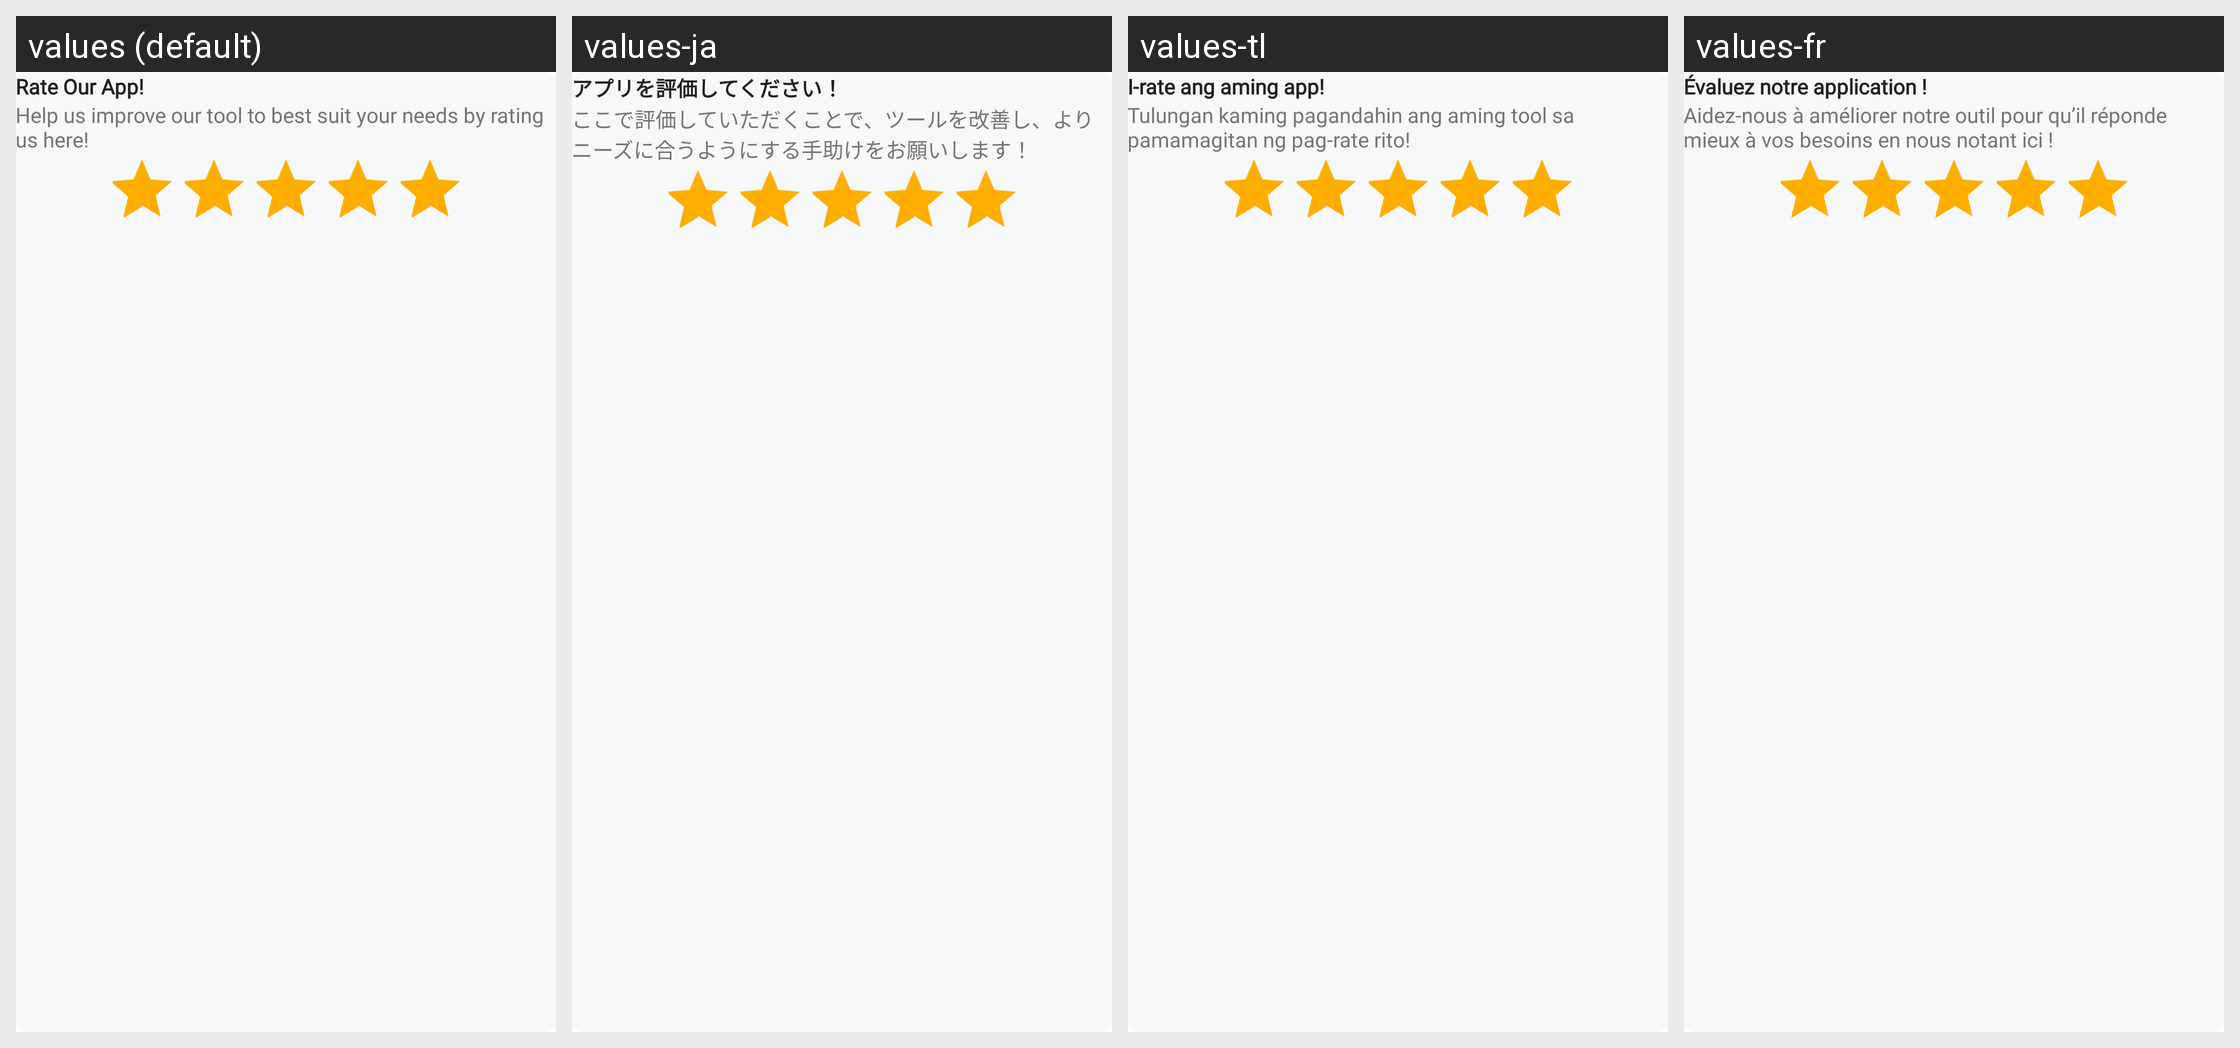

Translations of the strings shown on this Android screen, per locale in the grid:
Android screen res/layout/dialog_rating_star_feedback.xml rendered under 4 locales, left to right: values (default), values-ja, values-tl, values-fr. Device: Nexus 5 (rendered at 1080×1920; each locale shown at half size, 540×960, under a caption strip naming it); theme Theme.CustomTheme.
Other locales in the repository, not shown: values-ar, values-da, values-de, values-es, values-et, values-fi, values-hi, values-id, values-it, values-ko, values-nl, values-no, values-pt, values-ru, values-sv, values-sw, values-ta, values-te, values-tr, values-vi, values-zh.
Strings drawn on this screen, with the default value and each locale's value (text and hints the layout hard-codes, and strings that could not be matched under every locale, appear in the picture but are not listed):

rate_our_app
  values: Rate Our App!
  values-ja: アプリを評価してください！
  values-tl: I-rate ang aming app!
  values-fr: Évaluez notre application !

help_us_improve_our_tool_to_best_suit_your_needs_by_rating_us_here
  values: Help us improve our tool to best suit your needs by rating us here!
  values-ja: ここで評価していただくことで、ツールを改善し、よりニーズに合うようにする手助けをお願いします！
  values-tl: Tulungan kaming pagandahin ang aming tool sa pamamagitan ng pag-rate rito!
  values-fr: Aidez-nous à améliorer notre outil pour qu’il réponde mieux à vos besoins en nous notant ici !
